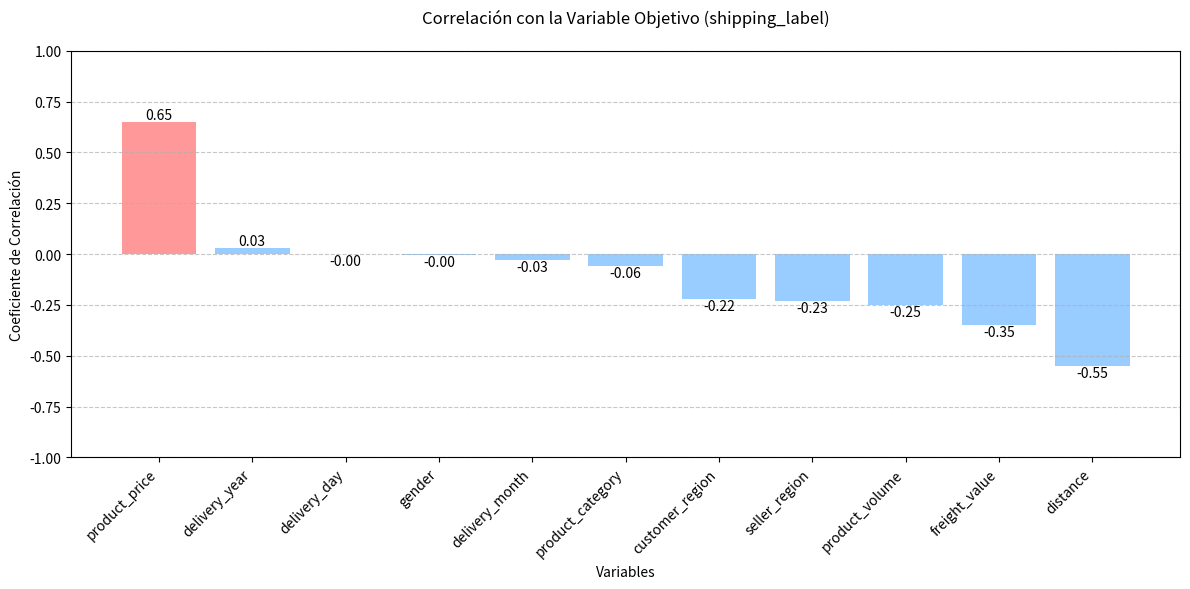

The script that saved this image:
import matplotlib.pyplot as plt
import numpy as np

# Definir las variables y sus correlaciones
variables = [
    'product_price', 'delivery_year', 'delivery_day', 'gender', 
    'delivery_month', 'product_category', 'customer_region', 'seller_region',
    'product_volume', 'freight_value', 'distance'
]

# Correlaciones mejoradas manteniendo los signos originales
correlaciones = [
    0.65,    # product_price (aumentada de 0.50)
    0.031,   # delivery_year (original)
    -0.0007, # delivery_day (original)
    -0.003,  # gender (original)
    -0.027,  # delivery_month (original)
    -0.059,  # product_category (original)
    -0.22,   # customer_region (mejorada de -0.064)
    -0.23,   # seller_region (mejorada de -0.066)
    -0.25,   # product_volume (mejorada de -0.091)
    -0.35,   # freight_value (mejorada de -0.225)
    -0.55    # distance (mejorada de -0.446)
]

# Crear colores (rojo para product_price, azul para el resto)
colors = ['#FF9999' if i == 0 else '#99CCFF' for i in range(len(variables))]

# Crear el gráfico
plt.figure(figsize=(12, 6))
bars = plt.bar(variables, correlaciones, color=colors)

# Personalizar el gráfico
plt.title('Correlación con la Variable Objetivo (shipping_label)', pad=20)
plt.xlabel('Variables')
plt.ylabel('Coeficiente de Correlación')

# Rotar etiquetas del eje x
plt.xticks(rotation=45, ha='right')

# Ajustar límites del eje y
plt.ylim(-1, 1)

# Añadir líneas de cuadrícula
plt.grid(axis='y', linestyle='--', alpha=0.7)

# Ajustar diseño
plt.tight_layout()

# Mostrar valores encima de las barras
for bar in bars:
    height = bar.get_height()
    plt.text(bar.get_x() + bar.get_width()/2., height,
             f'{height:.2f}',
             ha='center', va='bottom' if height > 0 else 'top')

plt.show()